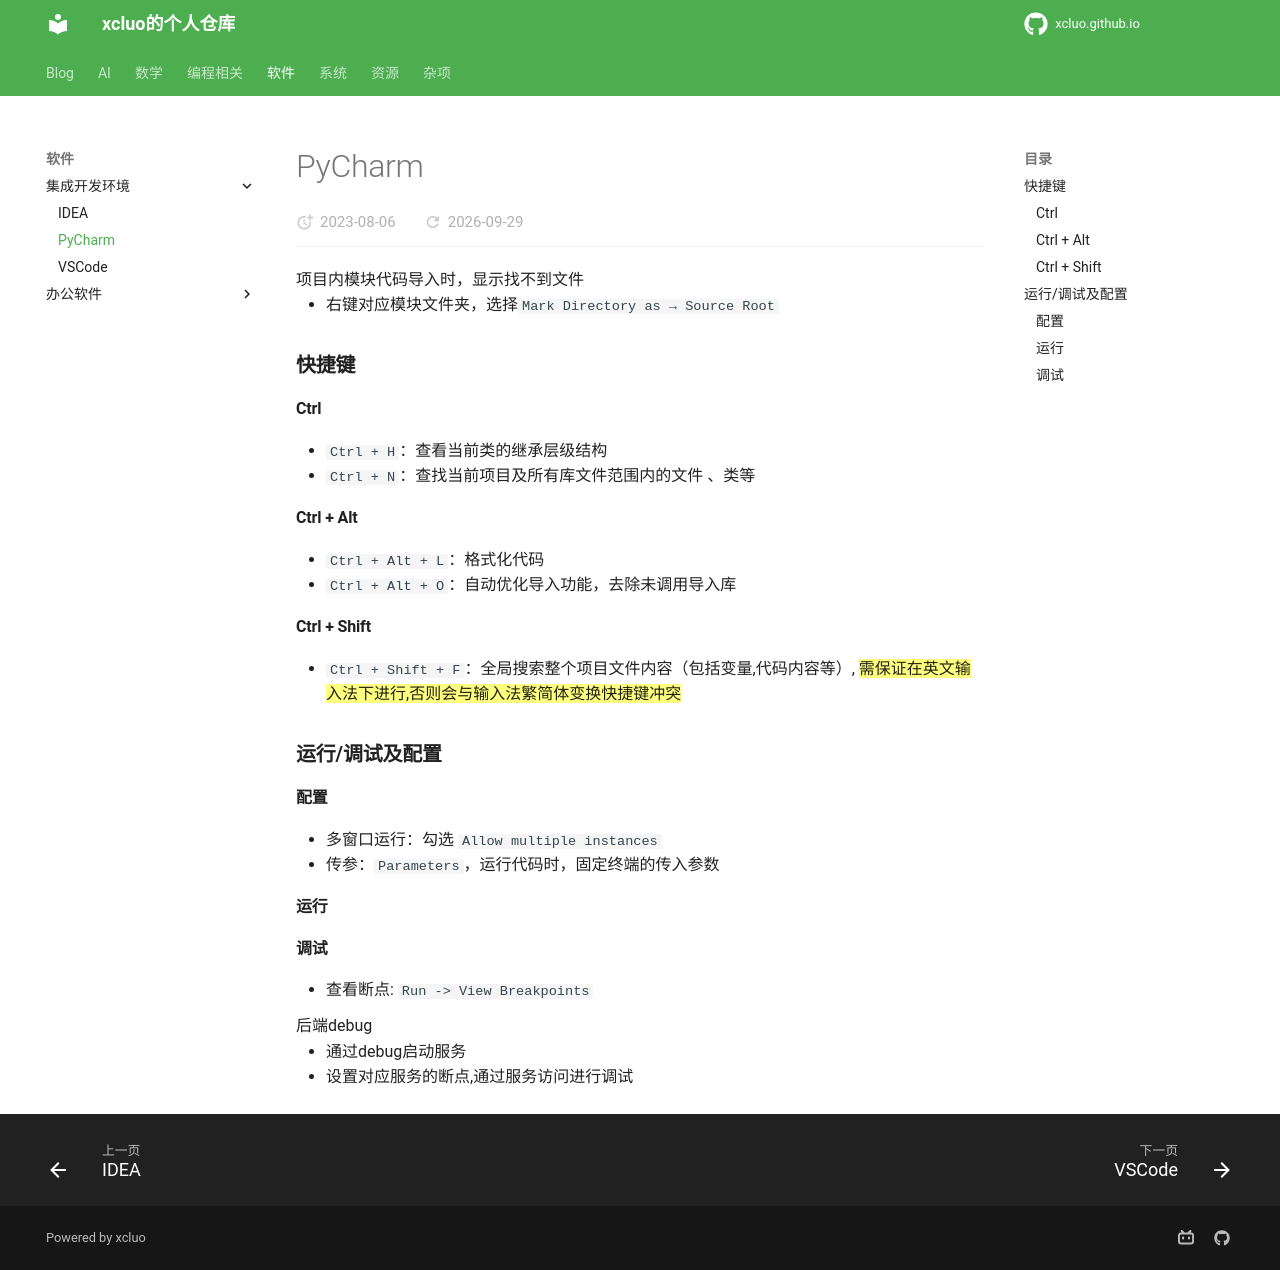

repository: xcluo/xcluo.github.io · page: Software/IDE/PyCharm/pycharm.html · generator: mkdocs

---
title: "PyCharm"
---

项目内模块代码导入时，显示找不到文件

- 右键对应模块文件夹，选择`Mark Directory as → Source Root`

### 快捷键

#### Ctrl

- `Ctrl + H`：查看当前类的继承层级结构  
- `Ctrl + N`：查找当前项目及所有库文件范围内的文件
  、类等

#### Ctrl + Alt

- `Ctrl + Alt + L`：格式化代码
- `Ctrl + Alt + O`：自动优化导入功能，去除未调用导入库

#### Ctrl + Shift

- `Ctrl + Shift + F`：全局搜索整个项目文件内容（包括变量,代码内容等）, ==需保证在英文输入法下进行,否则会与输入法繁简体变换快捷键冲突==

### 运行/调试及配置

#### 配置

- 多窗口运行：勾选 `Allow multiple instances`
- 传参：`Parameters`，运行代码时，固定终端的传入参数

#### 运行

#### 调试

- 查看断点: `Run -> View Breakpoints`

后端debug

- 通过debug启动服务
- 设置对应服务的断点,通过服务访问进行调试
